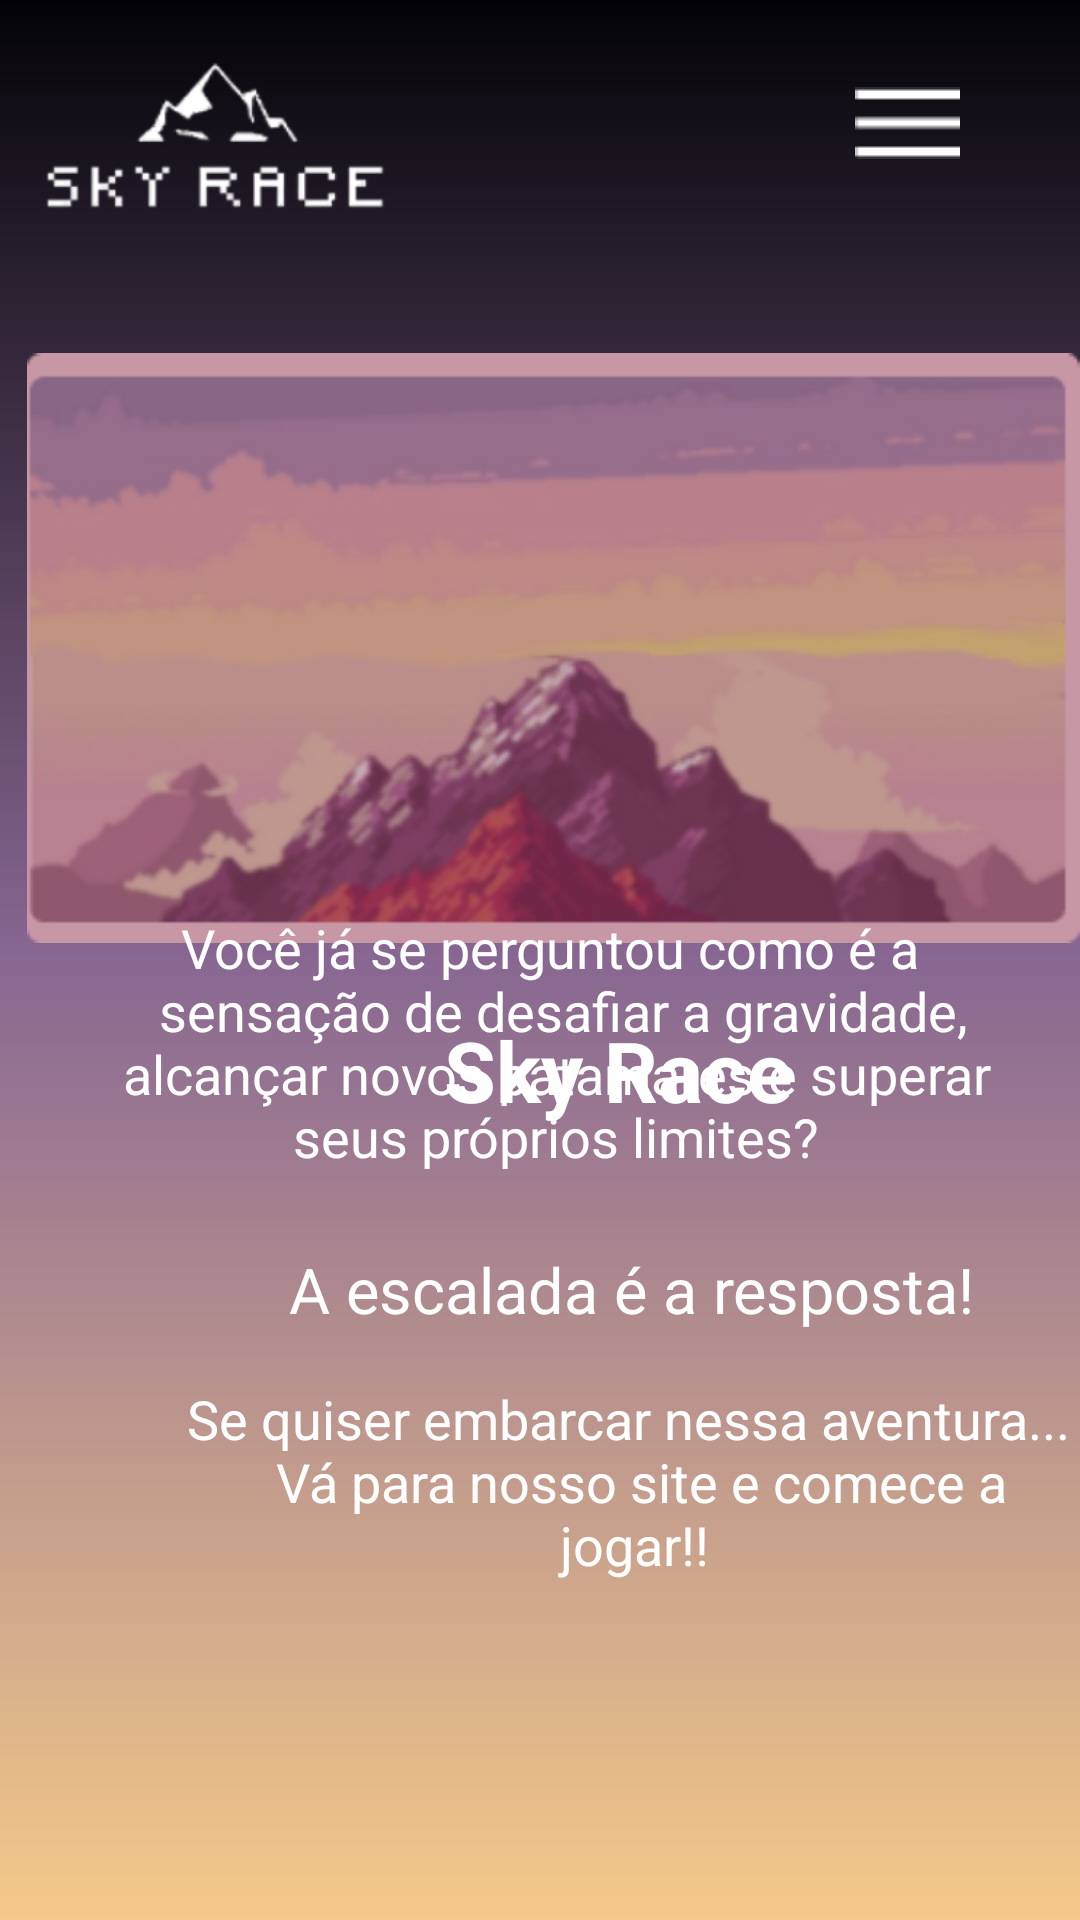

Layout XML and referenced resources for this Android screen:
<!-- AndroidManifest.xml: application theme Theme.App_RaceToTheSky -->
<!-- res/layout/activity_splash.xml -->
<?xml version="1.0" encoding="utf-8"?>
<RelativeLayout xmlns:android="http://schemas.android.com/apk/res/android"
    xmlns:app="http://schemas.android.com/apk/res-auto"
    xmlns:tools="http://schemas.android.com/tools"
    android:layout_width="match_parent"
    android:layout_height="match_parent"
    android:background="@drawable/fundo_telas"
    tools:context=".Splash">


    <ImageView
        android:id="@+id/imageView2"
        android:layout_width="173dp"
        android:layout_height="95dp"
        android:layout_alignParentStart="true"
        android:layout_alignParentTop="true"
        android:layout_marginStart="-15dp"
        android:layout_marginTop="8dp"
        app:srcCompat="@drawable/logo_nome" />

    <ImageView
        android:id="@+id/imageView3"
        android:layout_width="394dp"
        android:layout_height="232dp"
        android:layout_alignParentStart="true"
        android:layout_alignParentTop="true"
        android:layout_centerHorizontal="true"
        android:layout_marginStart="9dp"
        android:layout_marginTop="100dp"
        app:srcCompat="@drawable/img_jogo" />


    <TextView
        android:id="@+id/textView2"
        android:layout_width="wrap_content"
        android:layout_height="wrap_content"
        android:layout_alignParentStart="true"
        android:layout_alignParentTop="true"
        android:layout_centerInParent="true"
        android:layout_marginStart="141dp"
        android:layout_marginTop="338dp"
        android:gravity="center|center"
        android:textColor="@color/white"
        android:text="@string/title_main"
        android:textSize="28sp" />

    <TextView
        android:id="@+id/textView3"
        android:layout_width="wrap_content"
        android:layout_height="wrap_content"
        android:layout_alignParentStart="true"
        android:layout_alignParentEnd="true"
        android:layout_alignParentBottom="true"
        android:layout_centerHorizontal="true"
        android:layout_marginStart="25dp"
        android:layout_marginEnd="14dp"
        android:layout_marginBottom="249dp"
        android:gravity="center|center"
        android:text="@string/text_main"
        android:textColor="@color/white"
        android:textSize="18sp" />

    <TextView
        android:id="@+id/textView5"
        android:layout_width="wrap_content"
        android:layout_height="wrap_content"
        android:layout_alignParentStart="true"
        android:layout_alignParentBottom="true"
        android:layout_centerHorizontal="true"
        android:layout_marginStart="96dp"
        android:layout_marginBottom="196dp"
        android:gravity="center|center"
        android:text="@string/text2_main"
        android:textColor="@color/white"
        android:textSize="21sp" />

    <TextView
        android:id="@+id/textView4"
        android:layout_width="wrap_content"
        android:layout_height="wrap_content"
        android:layout_alignParentStart="true"
        android:layout_alignParentBottom="true"
        android:layout_centerHorizontal="true"
        android:layout_marginStart="63dp"
        android:layout_marginBottom="113dp"
        android:gravity="center|center"
        android:text="@string/text3_main"
        android:textColor="@color/white"
        android:textSize="18sp" />

    <ImageView
        android:id="@+id/menu_hamb"
        android:layout_width="wrap_content"
        android:layout_height="wrap_content"
        android:layout_alignParentTop="true"
        android:layout_alignParentEnd="true"
        android:layout_marginTop="29dp"
        android:layout_marginEnd="40dp"
        app:srcCompat="@drawable/menu" />


</RelativeLayout>
<!-- resources referenced by this layout -->
<resources>
  <color name="white">#FFFFFFFF</color>
  <!-- drawable fundo_telas (drawable) -->
  <?xml version="1.0" encoding="utf-8"?>
  <shape xmlns:android="http://schemas.android.com/apk/res/android">
      <gradient
          android:startColor="#FF030307"
  
          android:centerColor="#FF886792"
  
  
          android:endColor="#FFF5C988"
          android:angle="-90"
          ></gradient>
  </shape>
  <!-- drawable img_jogo: png bitmap (drawable, 55279 bytes) -->
  <!-- drawable logo_nome: png bitmap (drawable, 10244 bytes) -->
  <!-- drawable menu: png bitmap (drawable, 196 bytes) -->
  <string name="text2_main">A escalada é a resposta!</string>
  <string name="text3_main"> Se quiser embarcar nessa aventura... \n Vá para nosso site e comece a jogar!!</string>
  <string name="text_main">Você já se perguntou como é a \n sensação de desafiar a gravidade,
           alcançar novos patamares e superar
           seus próprios limites? </string>
  <string name="title_main"> <b> Sky Race</b></string>
  <style name="Theme.App_RaceToTheSky" parent="Theme.AppCompat.Light.NoActionBar">
          
          <item name="colorPrimary">@color/purple_500</item>
          <item name="colorPrimaryVariant">@color/purple_700</item>
          <item name="colorOnPrimary">@color/white</item>
          
          <item name="colorSecondary">@color/teal_200</item>
          <item name="colorSecondaryVariant">@color/teal_700</item>
          <item name="colorOnSecondary">@color/black</item>
          
          <item name="android:statusBarColor">?attr/colorPrimaryVariant</item>
          
      </style>
  <color name="purple_500">#FF2C285D</color>
  <color name="purple_700">#FF3700B3</color>
  <color name="teal_200">#FF03DAC5</color>
  <color name="teal_700">#FF018786</color>
  <color name="black">#FF000000</color>
</resources>
